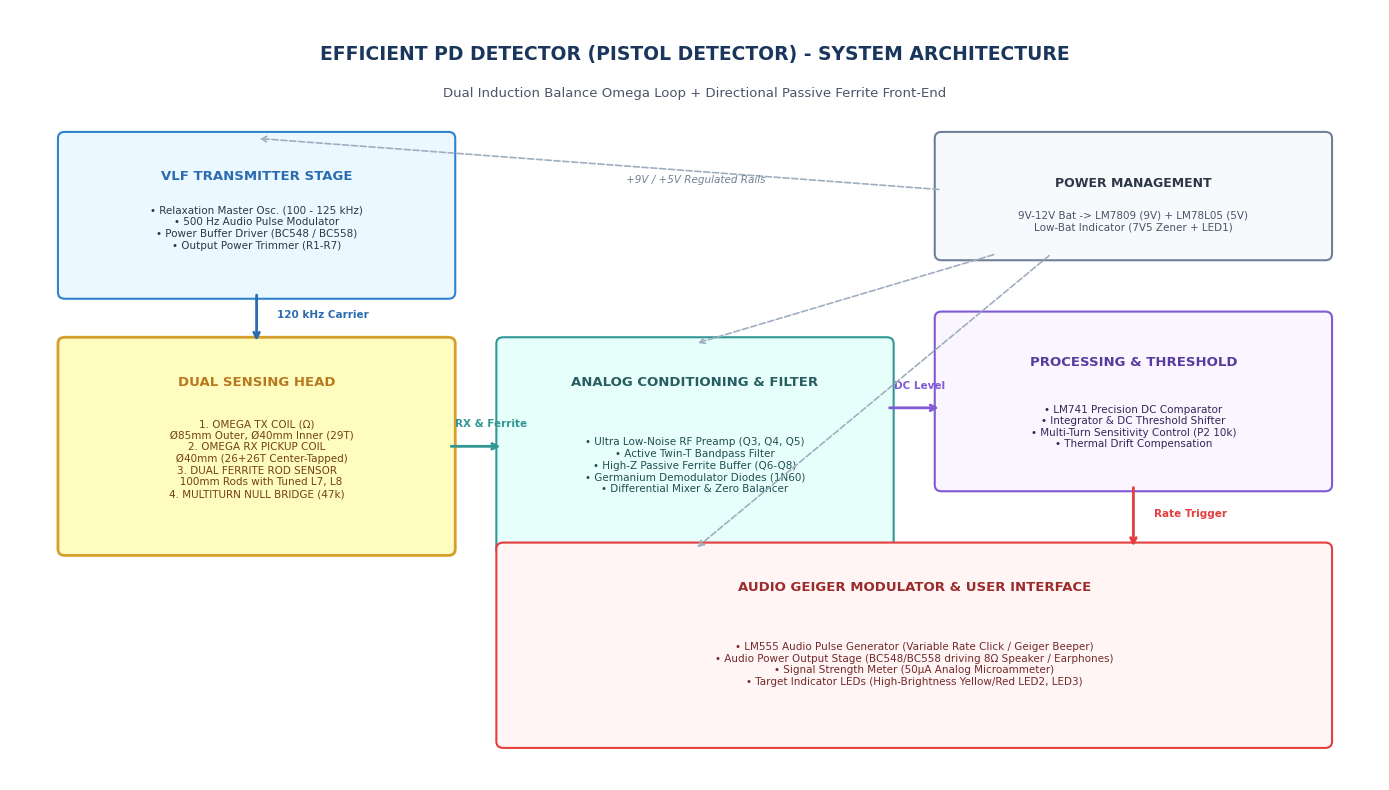
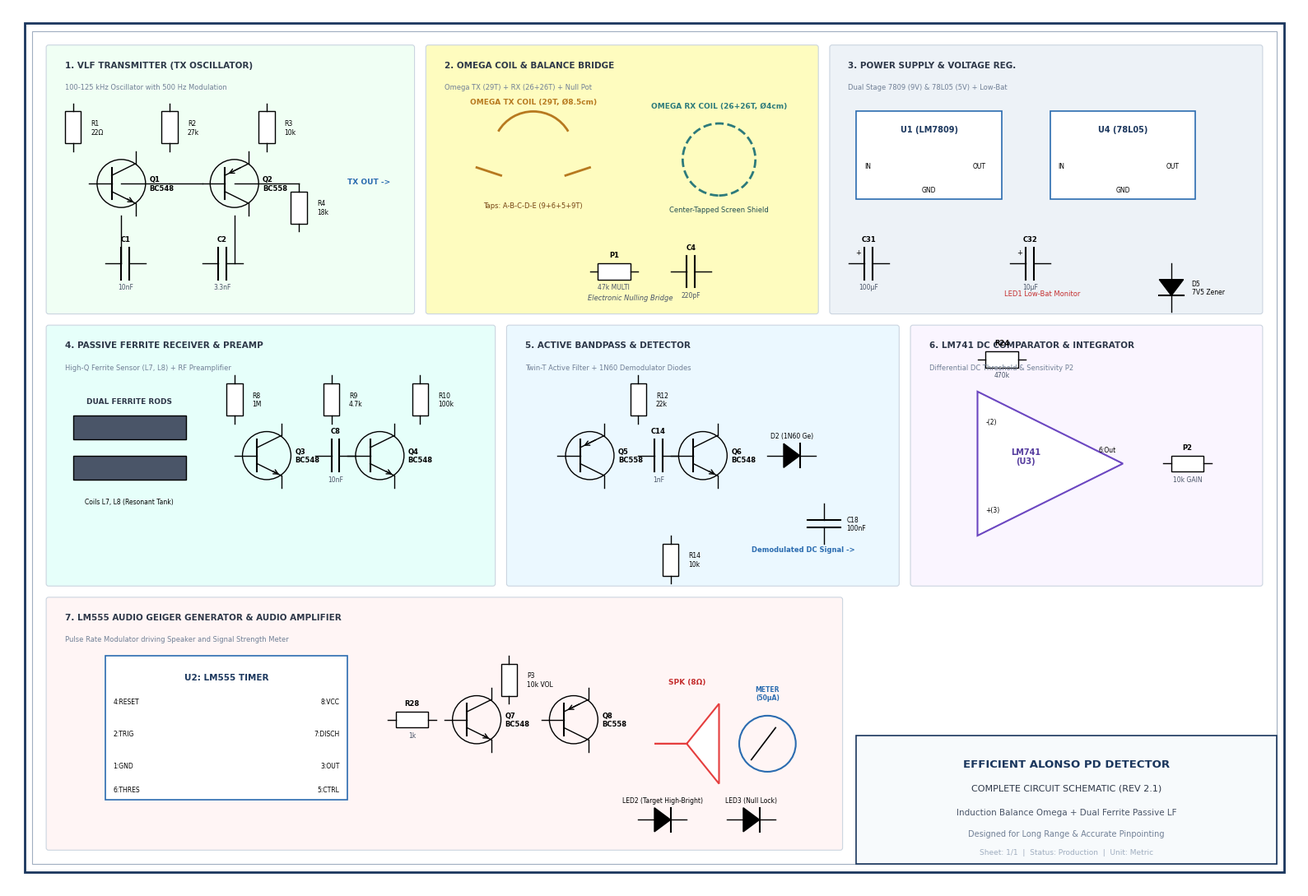
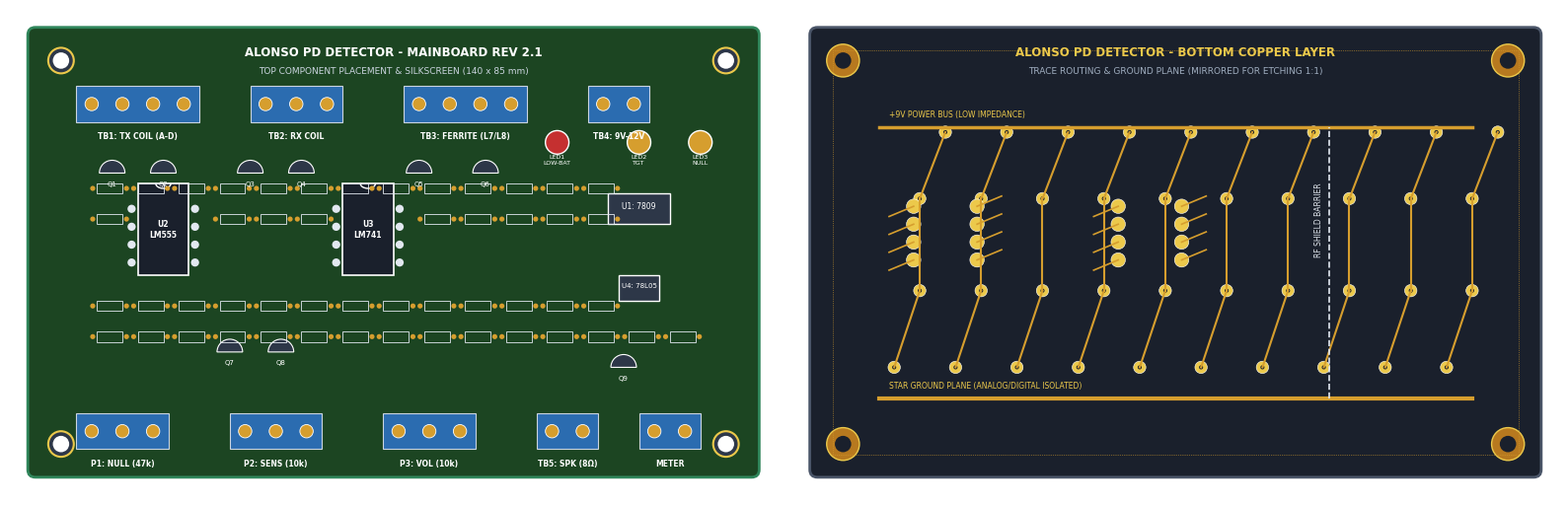
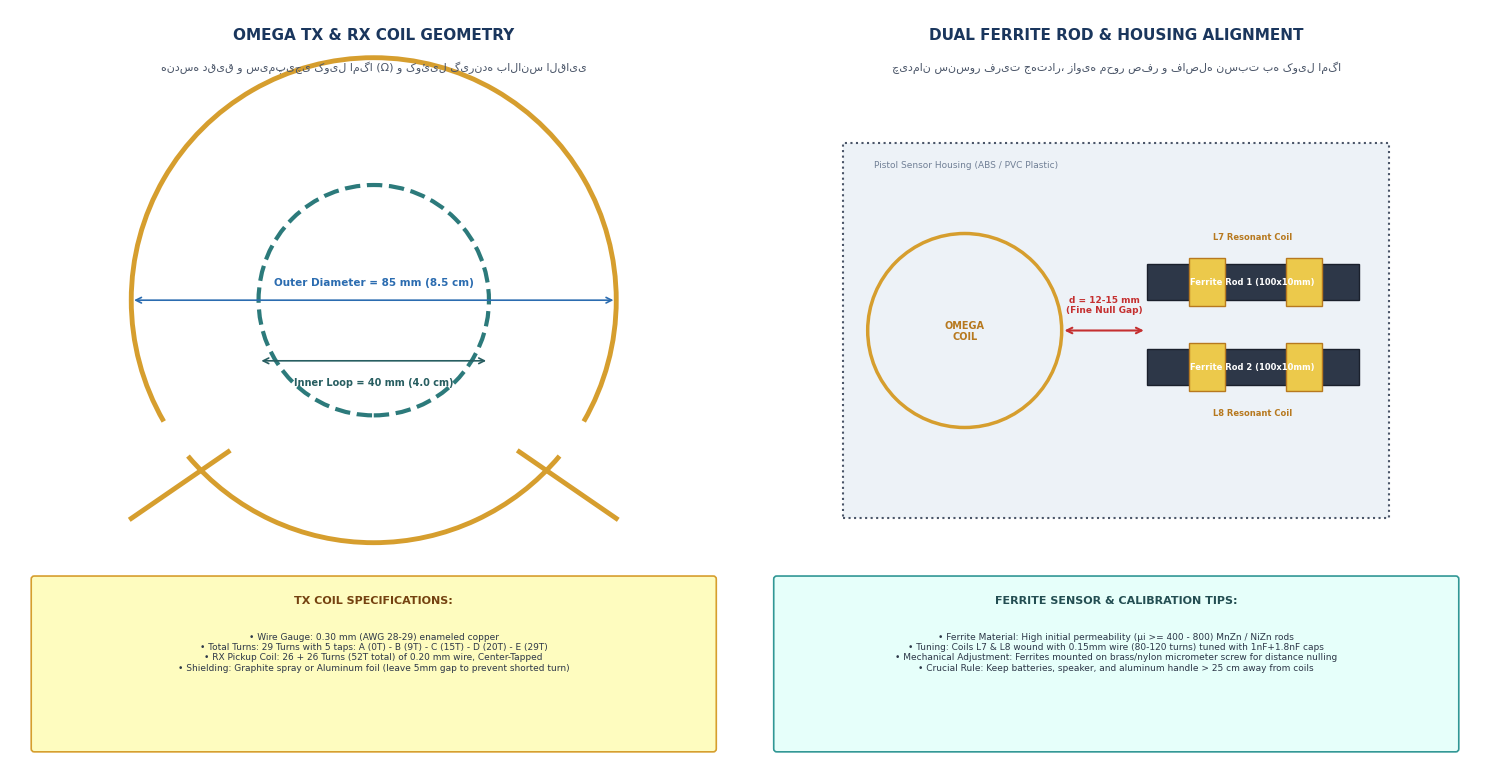

The script that saved these images, in order:
#!/usr/bin/env python3
# -*- coding: utf-8 -*-
"""
generate_diagrams.py - Refined version
Generates publication-quality engineering diagrams:
1. pd_block_diagram.png
2. pd_schematic.png
3. pd_pcb_layout.png
4. pd_coils_guide.png
"""

import matplotlib
matplotlib.use('Agg')
import matplotlib.pyplot as plt
import matplotlib.patches as patches
import numpy as np

plt.rcParams['font.sans-serif'] = 'DejaVu Sans'
plt.rcParams['axes.edgecolor'] = '#333333'
plt.rcParams['axes.linewidth'] = 0.8

def create_block_diagram():
    fig, ax = plt.subplots(figsize=(14, 8), dpi=300)
    ax.set_xlim(0, 100)
    ax.set_ylim(0, 60)
    ax.axis('off')
    fig.patch.set_facecolor('#ffffff')

    # Title box
    ax.text(50, 56.5, "EFFICIENT PD DETECTOR (PISTOL DETECTOR) - SYSTEM ARCHITECTURE", 
            ha='center', va='center', fontsize=13.5, fontweight='bold', color='#1a365d')
    ax.text(50, 53.5, "Dual Induction Balance Omega Loop + Directional Passive Ferrite Front-End", 
            ha='center', va='center', fontsize=9.5, color='#4a5568')

    # 1. Power Supply Block (Top Right)
    rect = patches.FancyBboxPatch((68, 41), 28, 9, boxstyle="round,pad=0.5", facecolor='#f7fafc', edgecolor='#718096', lw=1.5)
    ax.add_patch(rect)
    ax.text(82, 46.5, "POWER MANAGEMENT", ha='center', va='center', fontsize=9, fontweight='bold', color='#2d3748')
    ax.text(82, 43.5, "9V-12V Bat -> LM7809 (9V) + LM78L05 (5V)\nLow-Bat Indicator (7V5 Zener + LED1)", ha='center', va='center', fontsize=7.5, color='#4a5568')

    # 2. Transmitter Block (Top Left)
    rect = patches.FancyBboxPatch((4, 38), 28, 12, boxstyle="round,pad=0.5", facecolor='#ebf8ff', edgecolor='#3182ce', lw=1.5)
    ax.add_patch(rect)
    ax.text(18, 47, "VLF TRANSMITTER STAGE", ha='center', va='center', fontsize=9.5, fontweight='bold', color='#2b6cb0')
    ax.text(18, 43, "• Relaxation Master Osc. (100 - 125 kHz)\n• 500 Hz Audio Pulse Modulator\n• Power Buffer Driver (BC548 / BC558)\n• Output Power Trimmer (R1-R7)", ha='center', va='center', fontsize=7.5, color='#2d3748')

    # 3. Induction Balance Omega & Ferrite Coils (Middle Left)
    rect = patches.FancyBboxPatch((4, 18), 28, 16, boxstyle="round,pad=0.5", facecolor='#fefcbf', edgecolor='#d69e2e', lw=2)
    ax.add_patch(rect)
    ax.text(18, 31, "DUAL SENSING HEAD", ha='center', va='center', fontsize=9.5, fontweight='bold', color='#b7791f')
    ax.text(18, 25, "1. OMEGA TX COIL (Ω)\n   Ø85mm Outer, Ø40mm Inner (29T)\n2. OMEGA RX PICKUP COIL\n   Ø40mm (26+26T Center-Tapped)\n3. DUAL FERRITE ROD SENSOR\n   100mm Rods with Tuned L7, L8\n4. MULTITURN NULL BRIDGE (47k)", ha='center', va='center', fontsize=7.5, color='#744210')

    # 4. Analog Signal Conditioning & Filter (Center)
    rect = patches.FancyBboxPatch((36, 18), 28, 16, boxstyle="round,pad=0.5", facecolor='#e6fffa', edgecolor='#319795', lw=1.5)
    ax.add_patch(rect)
    ax.text(50, 31, "ANALOG CONDITIONING & FILTER", ha='center', va='center', fontsize=9.5, fontweight='bold', color='#285e61')
    ax.text(50, 24.5, "• Ultra Low-Noise RF Preamp (Q3, Q4, Q5)\n• Active Twin-T Bandpass Filter\n• High-Z Passive Ferrite Buffer (Q6-Q8)\n• Germanium Demodulator Diodes (1N60)\n• Differential Mixer & Zero Balancer", ha='center', va='center', fontsize=7.5, color='#234e52')

    # 5. Signal Processing & Comparator (Center-Right)
    rect = patches.FancyBboxPatch((68, 23), 28, 13, boxstyle="round,pad=0.5", facecolor='#faf5ff', edgecolor='#805ad5', lw=1.5)
    ax.add_patch(rect)
    ax.text(82, 32.5, "PROCESSING & THRESHOLD", ha='center', va='center', fontsize=9.5, fontweight='bold', color='#553c9e')
    ax.text(82, 27.5, "• LM741 Precision DC Comparator\n• Integrator & DC Threshold Shifter\n• Multi-Turn Sensitivity Control (P2 10k)\n• Thermal Drift Compensation", ha='center', va='center', fontsize=7.5, color='#322659')

    # 6. Audio Geiger Modulator & Outputs (Bottom)
    rect = patches.FancyBboxPatch((36, 3), 60, 15, boxstyle="round,pad=0.5", facecolor='#fff5f5', edgecolor='#e53e3e', lw=1.5)
    ax.add_patch(rect)
    ax.text(66, 15, "AUDIO GEIGER MODULATOR & USER INTERFACE", ha='center', va='center', fontsize=9.5, fontweight='bold', color='#9b2c2c')
    ax.text(66, 9, "• LM555 Audio Pulse Generator (Variable Rate Click / Geiger Beeper)\n• Audio Power Output Stage (BC548/BC558 driving 8Ω Speaker / Earphones)\n• Signal Strength Meter (50μA Analog Microammeter)\n• Target Indicator LEDs (High-Brightness Yellow/Red LED2, LED3)", ha='center', va='center', fontsize=7.5, color='#742a2a')

    # Arrows
    arrow_tx = dict(arrowstyle="->", lw=2, color='#2b6cb0')
    ax.annotate("", xy=(18, 34), xytext=(18, 38), arrowprops=arrow_tx)
    ax.text(19.5, 36, "120 kHz Carrier", fontsize=7.5, color='#2b6cb0', fontweight='bold')

    arrow_rx = dict(arrowstyle="->", lw=2, color='#319795')
    ax.annotate("", xy=(36, 26), xytext=(32, 26), arrowprops=arrow_rx)
    ax.text(32.5, 27.5, "RX & Ferrite", fontsize=7.5, color='#319795', fontweight='bold')

    arrow_proc = dict(arrowstyle="->", lw=2, color='#805ad5')
    ax.annotate("", xy=(68, 29), xytext=(64, 29), arrowprops=arrow_proc)
    ax.text(64.5, 30.5, "DC Level", fontsize=7.5, color='#805ad5', fontweight='bold')

    arrow_out = dict(arrowstyle="->", lw=2, color='#e53e3e')
    ax.annotate("", xy=(82, 18), xytext=(82, 23), arrowprops=arrow_out)
    ax.text(83.5, 20.5, "Rate Trigger", fontsize=7.5, color='#e53e3e', fontweight='bold')

    # Power supply dashed arrows
    pwr_arrow = dict(arrowstyle="->", lw=1.2, ls="--", color='#a0aec0')
    ax.annotate("", xy=(18, 50), xytext=(68, 46), arrowprops=pwr_arrow)
    ax.annotate("", xy=(50, 34), xytext=(72, 41), arrowprops=pwr_arrow)
    ax.annotate("", xy=(50, 18), xytext=(76, 41), arrowprops=pwr_arrow)
    ax.text(45, 46.5, "+9V / +5V Regulated Rails", fontsize=7.5, color='#718096', style='italic')

    plt.tight_layout()
    plt.savefig('pd_block_diagram.png', dpi=300)
    plt.close()

def create_schematic_diagram():
    fig, ax = plt.subplots(figsize=(16, 11), dpi=300)
    ax.set_xlim(0, 160)
    ax.set_ylim(0, 110)
    ax.axis('off')
    fig.patch.set_facecolor('#ffffff')

    # Outer border
    ax.add_patch(patches.Rectangle((2, 2), 156, 106, fill=False, edgecolor='#1a365d', lw=2))
    ax.add_patch(patches.Rectangle((3, 3), 154, 104, fill=False, edgecolor='#a0aec0', lw=0.8))

    # Title Box in bottom right
    ax.add_patch(patches.Rectangle((105, 3), 52, 16, facecolor='#f7fafc', edgecolor='#1a365d', lw=1.2))
    ax.text(131, 15.5, "EFFICIENT ALONSO PD DETECTOR", ha='center', va='center', fontsize=9.5, fontweight='bold', color='#1a365d')
    ax.text(131, 12.5, "COMPLETE CIRCUIT SCHEMATIC (REV 2.1)", ha='center', va='center', fontsize=8, color='#2d3748')
    ax.text(131, 9.5, "Induction Balance Omega + Dual Ferrite Passive LF", ha='center', va='center', fontsize=7.5, color='#4a5568')
    ax.text(131, 6.8, "Designed for Long Range & Accurate Pinpointing", ha='center', va='center', fontsize=7, color='#718096')
    ax.text(131, 4.5, "Sheet: 1/1  |  Status: Production  |  Unit: Metric", ha='center', va='center', fontsize=6.5, color='#a0aec0')

    # Section Boxes
    def draw_sec(x, y, w, h, title, subtitle, color):
        p = patches.FancyBboxPatch((x, y), w, h, boxstyle="round,pad=0.3", fill=True, facecolor=color, edgecolor='#cbd5e0', lw=0.8)
        ax.add_patch(p)
        ax.text(x + 2, y + h - 2.5, title, fontsize=7.5, fontweight='bold', color='#2d3748')
        ax.text(x + 2, y + h - 5.2, subtitle, fontsize=6, color='#718096')

    draw_sec(5, 72, 45, 33, "1. VLF TRANSMITTER (TX OSCILLATOR)", "100-125 kHz Oscillator with 500 Hz Modulation", "#f0fff4")
    draw_sec(52, 72, 48, 33, "2. OMEGA COIL & BALANCE BRIDGE", "Omega TX (29T) + RX (26+26T) + Null Pot", "#fefcbf")
    draw_sec(102, 72, 53, 33, "3. POWER SUPPLY & VOLTAGE REG.", "Dual Stage 7809 (9V) & 78L05 (5V) + Low-Bat", "#edf2f7")

    draw_sec(5, 38, 55, 32, "4. PASSIVE FERRITE RECEIVER & PREAMP", "High-Q Ferrite Sensor (L7, L8) + RF Preamplifier", "#e6fffa")
    draw_sec(62, 38, 48, 32, "5. ACTIVE BANDPASS & DETECTOR", "Twin-T Active Filter + 1N60 Demodulator Diodes", "#ebf8ff")
    draw_sec(112, 38, 43, 32, "6. LM741 DC COMPARATOR & INTEGRATOR", "Differential DC Threshold & Sensitivity P2", "#faf5ff")

    draw_sec(5, 5, 98, 31, "7. LM555 AUDIO GEIGER GENERATOR & AUDIO AMPLIFIER", "Pulse Rate Modulator driving Speaker and Signal Strength Meter", "#fff5f5")

    # Helper components
    def draw_res(x, y, label, val, horiz=True):
        if horiz:
            ax.plot([x, x+1], [y, y], 'k-', lw=1)
            ax.add_patch(patches.Rectangle((x+1, y-1), 4, 2, facecolor='#ffffff', edgecolor='black', lw=1))
            ax.plot([x+5, x+6], [y, y], 'k-', lw=1)
            ax.text(x+3, y+1.8, label, fontsize=6, ha='center', fontweight='bold')
            ax.text(x+3, y-2.2, val, fontsize=5.5, ha='center', color='#4a5568')
        else:
            ax.plot([x, x], [y, y-1], 'k-', lw=1)
            ax.add_patch(patches.Rectangle((x-1, y-5), 2, 4, facecolor='#ffffff', edgecolor='black', lw=1))
            ax.plot([x, x], [y-5, y-6], 'k-', lw=1)
            ax.text(x+2.2, y-3, f"{label}\n{val}", fontsize=5.5, va='center')

    def draw_cap(x, y, label, val, horiz=True, pol=False):
        if horiz:
            ax.plot([x, x+2], [y, y], 'k-', lw=1)
            ax.plot([x+2, x+2], [y-2, y+2], 'k-', lw=1.5)
            ax.plot([x+3, x+3], [y-2, y+2], 'k-', lw=1.5)
            ax.plot([x+3, x+5], [y, y], 'k-', lw=1)
            if pol:
                ax.text(x+1.2, y+1.2, "+", fontsize=6, ha='center')
            ax.text(x+2.5, y+2.8, label, fontsize=6, ha='center', fontweight='bold')
            ax.text(x+2.5, y-3.2, val, fontsize=5.5, ha='center', color='#4a5568')
        else:
            ax.plot([x, x], [y, y-2], 'k-', lw=1)
            ax.plot([x-2, x+2], [y-2, y-2], 'k-', lw=1.5)
            ax.plot([x-2, x+2], [y-3, y-3], 'k-', lw=1.5)
            ax.plot([x, x], [y-3, y-5], 'k-', lw=1)
            if pol:
                ax.text(x-2.2, y-1.2, "+", fontsize=6, va='center')
            ax.text(x+2.8, y-2.5, f"{label}\n{val}", fontsize=5.5, va='center')

    def draw_npn(x, y, label, part="BC548"):
        ax.add_patch(patches.Circle((x, y), 3, fill=False, edgecolor='black', lw=1))
        ax.plot([x-4, x-1.2], [y, y], 'k-', lw=1)
        ax.plot([x-1.2, x-1.2], [y-2, y+2], 'k-', lw=1.5)
        ax.plot([x-1.2, x+1.8], [y+1, y+2.5], 'k-', lw=1)
        ax.plot([x+1.8, x+1.8], [y+2.5, y+4], 'k-', lw=1)
        ax.plot([x-1.2, x+1.8], [y-1, y-2.5], 'k-', lw=1)
        ax.plot([x+1.8, x+1.8], [y-2.5, y-4], 'k-', lw=1)
        ax.annotate("", xy=(x+1.8, y-2.5), xytext=(x+0.5, y-1.8), arrowprops=dict(arrowstyle="->", lw=1, color='black'))
        ax.text(x+3.5, y, f"{label}\n{part}", fontsize=6, va='center', fontweight='bold')

    def draw_pnp(x, y, label, part="BC558"):
        ax.add_patch(patches.Circle((x, y), 3, fill=False, edgecolor='black', lw=1))
        ax.plot([x-4, x-1.2], [y, y], 'k-', lw=1)
        ax.plot([x-1.2, x-1.2], [y-2, y+2], 'k-', lw=1.5)
        ax.plot([x-1.2, x+1.8], [y-1, y-2.5], 'k-', lw=1)
        ax.plot([x+1.8, x+1.8], [y-2.5, y-4], 'k-', lw=1)
        ax.plot([x-1.2, x+1.8], [y+1, y+2.5], 'k-', lw=1)
        ax.plot([x+1.8, x+1.8], [y+2.5, y+4], 'k-', lw=1)
        ax.annotate("", xy=(x-1.0, y+1.1), xytext=(x+1.0, y+2.1), arrowprops=dict(arrowstyle="->", lw=1, color='black'))
        ax.text(x+3.5, y, f"{label}\n{part}", fontsize=6, va='center', fontweight='bold')

    def draw_diode(x, y, label, part="1N4148", horiz=True):
        if horiz:
            ax.plot([x, x+2], [y, y], 'k-', lw=1)
            ax.add_patch(patches.Polygon([[x+2, y-1.5], [x+2, y+1.5], [x+4, y]], closed=True, facecolor='black', edgecolor='black'))
            ax.plot([x+4, x+4], [y-1.5, y+1.5], 'k-', lw=1.5)
            ax.plot([x+4, x+6], [y, y], 'k-', lw=1)
            ax.text(x+3, y+2.2, f"{label} ({part})", fontsize=5.5, ha='center')
        else:
            ax.plot([x, x], [y, y-2], 'k-', lw=1)
            ax.add_patch(patches.Polygon([[x-1.5, y-2], [x+1.5, y-2], [x, y-4]], closed=True, facecolor='black', edgecolor='black'))
            ax.plot([x-1.5, x+1.5], [y-4, y-4], 'k-', lw=1.5)
            ax.plot([x, x], [y-4, y-6], 'k-', lw=1)
            ax.text(x+2.5, y-3, f"{label}\n{part}", fontsize=5.5, va='center')

    # 1. TX
    draw_npn(14, 88, "Q1", "BC548")
    draw_pnp(28, 88, "Q2", "BC558")
    draw_res(8, 98, "R1", "22Ω", horiz=False)
    draw_res(20, 98, "R2", "27k", horiz=False)
    draw_res(32, 98, "R3", "10k", horiz=False)
    draw_cap(12, 78, "C1", "10nF", horiz=True)
    draw_cap(24, 78, "C2", "3.3nF", horiz=True)
    draw_res(36, 88, "R4", "18k", horiz=False)
    ax.plot([14, 14], [84, 78], 'k-', lw=1)
    ax.plot([28, 28], [84, 78], 'k-', lw=1)
    ax.plot([14, 20], [88, 88], 'k-', lw=1)
    ax.plot([20, 24], [88, 88], 'k-', lw=1)
    ax.plot([28, 36], [88, 88], 'k-', lw=1)
    ax.text(42, 88, "TX OUT ->", fontsize=6.5, fontweight='bold', color='#2b6cb0')

    # 2. Omega Coils
    omega_sym = patches.Arc((65, 92), 10, 10, angle=0, theta1=30, theta2=150, lw=2, color='#b7791f')
    ax.add_patch(omega_sym)
    ax.plot([58, 61], [90, 89], lw=2, color='#b7791f')
    ax.plot([69, 72], [89, 90], lw=2, color='#b7791f')
    ax.text(65, 98, "OMEGA TX COIL (29T, Ø8.5cm)", fontsize=6.5, ha='center', fontweight='bold', color='#b7791f')
    ax.text(65, 85, "Taps: A-B-C-D-E (9+6+5+9T)", fontsize=6, ha='center', color='#744210')

    rx_coil = patches.Circle((88, 91), 4.5, fill=False, edgecolor='#2c7a7b', lw=2, ls='--')
    ax.add_patch(rx_coil)
    ax.text(88, 97.5, "OMEGA RX COIL (26+26T, Ø4cm)", fontsize=6.5, ha='center', fontweight='bold', color='#2c7a7b')
    ax.text(88, 84.5, "Center-Tapped Screen Shield", fontsize=6, ha='center', color='#234e52')

    draw_res(72, 77, "P1", "47k MULTI", horiz=True)
    draw_cap(82, 77, "C4", "220pF", horiz=True)
    ax.text(77, 73.5, "Electronic Nulling Bridge", fontsize=6, ha='center', style='italic', color='#4a5568')

    # 3. Power Supply
    # LM7809
    ax.add_patch(patches.Rectangle((105, 86), 18, 11, facecolor='#ffffff', edgecolor='#2b6cb0', lw=1.2))
    ax.text(114, 94.5, "U1 (LM7809)", fontsize=7, fontweight='bold', ha='center', color='#1a365d')
    ax.text(106, 90, "IN", fontsize=5.5)
    ax.text(121, 90, "OUT", fontsize=5.5, ha='right')
    ax.text(114, 87, "GND", fontsize=5.5, ha='center')

    # LM78L05
    ax.add_patch(patches.Rectangle((129, 86), 18, 11, facecolor='#ffffff', edgecolor='#2b6cb0', lw=1.2))
    ax.text(138, 94.5, "U4 (78L05)", fontsize=7, fontweight='bold', ha='center', color='#1a365d')
    ax.text(130, 90, "IN", fontsize=5.5)
    ax.text(145, 90, "OUT", fontsize=5.5, ha='right')
    ax.text(138, 87, "GND", fontsize=5.5, ha='center')

    draw_cap(104, 78, "C31", "100μF", horiz=True, pol=True)
    draw_cap(124, 78, "C32", "10μF", horiz=True, pol=True)
    draw_diode(144, 78, "D5", "7V5 Zener", horiz=False)
    ax.text(128, 74, "LED1 Low-Bat Monitor", fontsize=6, ha='center', color='#c53030')

    # 4. Ferrite & Preamp
    ax.add_patch(patches.Rectangle((8, 56), 14, 3, facecolor='#4a5568', edgecolor='black', lw=1))
    ax.add_patch(patches.Rectangle((8, 51), 14, 3, facecolor='#4a5568', edgecolor='black', lw=1))
    ax.text(15, 60.5, "DUAL FERRITE RODS", fontsize=6.5, ha='center', fontweight='bold', color='#2d3748')
    ax.text(15, 48, "Coils L7, L8 (Resonant Tank)", fontsize=5.5, ha='center')

    draw_npn(32, 54, "Q3", "BC548")
    draw_npn(46, 54, "Q4", "BC548")
    draw_res(28, 64, "R8", "1M", horiz=False)
    draw_res(40, 64, "R9", "4.7k", horiz=False)
    draw_cap(38, 54, "C8", "10nF", horiz=True)
    draw_res(51, 64, "R10", "100k", horiz=False)

    # 5. Filter & Detector
    draw_pnp(72, 54, "Q5", "BC558")
    draw_npn(86, 54, "Q6", "BC548")
    draw_res(78, 64, "R12", "22k", horiz=False)
    draw_res(82, 44, "R14", "10k", horiz=False)
    draw_cap(78, 54, "C14", "1nF", horiz=True)
    draw_diode(94, 54, "D2", "1N60 Ge", horiz=True)
    draw_cap(101, 48, "C18", "100nF", horiz=False)
    ax.text(92, 42, "Demodulated DC Signal ->", fontsize=6, color='#2b6cb0', fontweight='bold')

    # 6. Op-Amp LM741
    op_tri = patches.Polygon([[120, 44], [120, 62], [138, 53]], closed=True, facecolor='#ffffff', edgecolor='#6b46c1', lw=1.5)
    ax.add_patch(op_tri)
    ax.text(126, 53, "LM741\n(U3)", fontsize=7, fontweight='bold', ha='center', color='#553c9e')
    ax.text(121, 58, "-(2)", fontsize=5.5)
    ax.text(121, 47, "+(3)", fontsize=5.5)
    ax.text(135, 54.5, "6:Out", fontsize=5.5)
    draw_res(143, 53, "P2", "10k GAIN", horiz=True)
    draw_res(120, 66, "R24", "470k", horiz=True)

    # 7. LM555 Audio Stage
    ax.add_patch(patches.Rectangle((12, 11), 30, 18, facecolor='#ffffff', edgecolor='#2b6cb0', lw=1.2))
    ax.text(27, 26, "U2: LM555 TIMER", fontsize=7.5, fontweight='bold', ha='center', color='#1a365d')
    ax.text(13, 23, "4:RESET", fontsize=5.5)
    ax.text(13, 19, "2:TRIG", fontsize=5.5)
    ax.text(13, 15, "1:GND", fontsize=5.5)
    ax.text(13, 12, "6:THRES", fontsize=5.5)
    ax.text(41, 23, "8:VCC", fontsize=5.5, ha='right')
    ax.text(41, 19, "7:DISCH", fontsize=5.5, ha='right')
    ax.text(41, 15, "3:OUT", fontsize=5.5, ha='right')
    ax.text(41, 12, "5:CTRL", fontsize=5.5, ha='right')

    draw_res(47, 21, "R28", "1k", horiz=True)
    draw_npn(58, 21, "Q7", "BC548")
    draw_pnp(70, 21, "Q8", "BC558")
    draw_res(62, 29, "P3", "10k VOL", horiz=False)

    # Speaker
    spk_poly = patches.Polygon([[80, 18], [84, 18], [88, 23], [88, 13], [84, 18], [80, 18]], closed=True, facecolor='#ffffff', edgecolor='#e53e3e', lw=1.5)
    ax.add_patch(spk_poly)
    ax.text(84, 25.5, "SPK (8Ω)", fontsize=6.5, fontweight='bold', ha='center', color='#c53030')

    # Meter
    ax.add_patch(patches.Circle((94, 18), 3.5, fill=False, edgecolor='#2b6cb0', lw=1.5))
    ax.plot([92, 95], [16, 20], 'k-', lw=1.2)
    ax.text(94, 23.5, "METER\n(50μA)", fontsize=5.5, fontweight='bold', ha='center', color='#2b6cb0')

    # Target LEDs
    draw_diode(78, 8.5, "LED2", "Target High-Bright", horiz=True)
    draw_diode(89, 8.5, "LED3", "Null Lock", horiz=True)

    plt.tight_layout()
    plt.savefig('pd_schematic.png', dpi=300)
    plt.close()

def create_pcb_layout():
    fig, (ax1, ax2) = plt.subplots(1, 2, figsize=(16, 9), dpi=300)
    fig.patch.set_facecolor('#ffffff')

    pcb_w, pcb_h = 140, 85

    # ----------------- AX1: TOP SILKSCREEN -----------------
    ax1.set_xlim(-5, pcb_w + 5)
    ax1.set_ylim(-5, pcb_h + 5)
    ax1.set_aspect('equal')
    ax1.axis('off')

    # Green solder mask
    ax1.add_patch(patches.FancyBboxPatch((0, 0), pcb_w, pcb_h, boxstyle="round,pad=1.5", 
                                        facecolor='#1c4522', edgecolor='#2f855a', lw=2))

    # Mounting holes
    for hx, hy in [(5, 5), (pcb_w-5, 5), (5, pcb_h-5), (pcb_w-5, pcb_h-5)]:
        ax1.add_patch(patches.Circle((hx, hy), 2.5, facecolor='#2d3748', edgecolor='#ecc94b', lw=1.5))
        ax1.add_patch(patches.Circle((hx, hy), 1.6, facecolor='#ffffff', edgecolor='none'))

    # Board Title Silkscreen (Placed in clear zone)
    ax1.text(pcb_w/2, pcb_h - 4, "ALONSO PD DETECTOR - MAINBOARD REV 2.1", 
             fontsize=8.5, fontweight='bold', ha='center', color='#ffffff')
    ax1.text(pcb_w/2, pcb_h - 7.5, "TOP COMPONENT PLACEMENT & SILKSCREEN (140 x 85 mm)", 
             fontsize=6.5, ha='center', color='#cbd5e0')

    # Terminal blocks along top edge (lowered slightly to give title clearance)
    def draw_term(ax, x, y, pins, label):
        w, h = pins*6, 7
        ax.add_patch(patches.Rectangle((x, y), w, h, facecolor='#2b6cb0', edgecolor='#cbd5e0', lw=0.8))
        for i in range(pins):
            ax.add_patch(patches.Circle((x + 3 + i*6, y + 3.5), 1.3, facecolor='#d69e2e', edgecolor='#ffffff', lw=0.6))
        ax.text(x + w/2, y - 2.8, label, fontsize=5.5, ha='center', va='center', color='#ffffff', fontweight='bold')

    draw_term(ax1, 8, pcb_h - 17, 4, "TB1: TX COIL (A-D)")
    draw_term(ax1, 42, pcb_h - 17, 3, "TB2: RX COIL")
    draw_term(ax1, 72, pcb_h - 17, 4, "TB3: FERRITE (L7/L8)")
    draw_term(ax1, 108, pcb_h - 17, 2, "TB4: 9V-12V")

    # Bottom edge terminal blocks
    draw_term(ax1, 8, 4, 3, "P1: NULL (47k)")
    draw_term(ax1, 38, 4, 3, "P2: SENS (10k)")
    draw_term(ax1, 68, 4, 3, "P3: VOL (10k)")
    draw_term(ax1, 98, 4, 2, "TB5: SPK (8Ω)")
    draw_term(ax1, 118, 4, 2, "METER")

    # IC DIP Sockets
    def draw_dip(ax, x, y, pins, label, part):
        w = 10
        h = (pins//2) * 3.5 + 4
        ax.add_patch(patches.Rectangle((x, y), w, h, facecolor='#1a202c', edgecolor='#ffffff', lw=1.2))
        ax.add_patch(patches.Arc((x + w/2, y + h), 3, 2, angle=0, theta1=180, theta2=360, color='#ffffff', lw=1))
        ax.text(x + w/2, y + h/2, f"{label}\n{part}", fontsize=5.5, ha='center', va='center', color='#ffffff', fontweight='bold')
        for i in range(pins//2):
            ax.add_patch(patches.Circle((x - 1.2, y + 2.5 + i*3.5), 0.8, facecolor='#e2e8f0', edgecolor='none'))
            ax.add_patch(patches.Circle((x + w + 1.2, y + 2.5 + i*3.5), 0.8, facecolor='#e2e8f0', edgecolor='none'))

    draw_dip(ax1, 20, 38, 8, "U2", "LM555")
    draw_dip(ax1, 60, 38, 8, "U3", "LM741")

    # Regulators
    ax1.add_patch(patches.Rectangle((112, 48), 12, 6, facecolor='#2d3748', edgecolor='#ffffff', lw=1))
    ax1.text(118, 51, "U1: 7809", fontsize=5.5, color='#ffffff', ha='center')
    ax1.add_patch(patches.Rectangle((114, 33), 8, 5, facecolor='#2d3748', edgecolor='#ffffff', lw=1))
    ax1.text(118, 35.5, "U4: 78L05", fontsize=5, color='#ffffff', ha='center')

    # Transistors
    trans_locs = [
        (15, 58, "Q1"), (25, 58, "Q2"), (42, 58, "Q3"), (52, 58, "Q4"),
        (75, 58, "Q5"), (88, 58, "Q6"), (38, 23, "Q7"), (48, 23, "Q8"),
        (115, 20, "Q9")
    ]
    for tx, ty, tname in trans_locs:
        ax1.add_patch(patches.Wedge((tx, ty), 2.5, 0, 180, facecolor='#2d3748', edgecolor='#ffffff', lw=0.8))
        ax1.text(tx, ty - 2.5, tname, fontsize=5, ha='center', color='#ffffff')

    # Resistors grid
    for rx in range(12, 130, 8):
        for ry in [25, 31, 48, 54]:
            if not ((15 < rx < 35 and 34 < ry < 54) or (55 < rx < 75 and 34 < ry < 54) or (110 < rx < 130 and 28 < ry < 58)):
                ax1.add_patch(patches.Rectangle((rx, ry), 5, 2, facecolor='none', edgecolor='#e2e8f0', lw=0.6))
                ax1.add_patch(patches.Circle((rx-0.8, ry+1), 0.5, facecolor='#d69e2e'))
                ax1.add_patch(patches.Circle((rx+5.8, ry+1), 0.5, facecolor='#d69e2e'))

    # LEDs
    for lx, ly, ltitle in [(102, 64, "LED1\nLOW-BAT"), (118, 64, "LED2\nTGT"), (130, 64, "LED3\nNULL")]:
        ax1.add_patch(patches.Circle((lx, ly), 2.3, facecolor='#c53030' if 'LOW' in ltitle else '#d69e2e', edgecolor='#ffffff', lw=1))
        ax1.text(lx, ly - 4.2, ltitle, fontsize=4.5, ha='center', color='#ffffff')

    # ----------------- AX2: BOTTOM COPPER LAYER -----------------
    ax2.set_xlim(-5, pcb_w + 5)
    ax2.set_ylim(-5, pcb_h + 5)
    ax2.set_aspect('equal')
    ax2.axis('off')

    ax2.add_patch(patches.FancyBboxPatch((0, 0), pcb_w, pcb_h, boxstyle="round,pad=1.5", 
                                        facecolor='#1a202c', edgecolor='#4a5568', lw=2))

    for hx, hy in [(5, 5), (pcb_w-5, 5), (5, pcb_h-5), (pcb_w-5, pcb_h-5)]:
        ax2.add_patch(patches.Circle((hx, hy), 3.2, facecolor='#b7791f', edgecolor='#ecc94b', lw=1))
        ax2.add_patch(patches.Circle((hx, hy), 1.6, facecolor='#1a202c', edgecolor='none'))

    ax2.text(pcb_w/2, pcb_h - 4, "ALONSO PD DETECTOR - BOTTOM COPPER LAYER", 
             fontsize=8.5, fontweight='bold', ha='center', color='#ecc94b')
    ax2.text(pcb_w/2, pcb_h - 7.5, "TRACE ROUTING & GROUND PLANE (MIRRORED FOR ETCHING 1:1)", 
             fontsize=6.5, ha='center', color='#a0aec0')

    # Ground boundary
    ax2.add_patch(patches.Rectangle((3, 3), pcb_w - 6, pcb_h - 6, fill=False, edgecolor='#d69e2e', lw=0.5, ls=':'))

    trace_color = '#d69e2e'
    ax2.plot([12, pcb_w - 12], [pcb_h - 18, pcb_h - 18], color=trace_color, lw=2.5)
    ax2.text(14, pcb_h - 16, "+9V POWER BUS (LOW IMPEDANCE)", fontsize=5.5, color='#ecc94b')
    ax2.plot([12, pcb_w - 12], [14, 14], color=trace_color, lw=3)
    ax2.text(14, 16, "STAR GROUND PLANE (ANALOG/DIGITAL ISOLATED)", fontsize=5.5, color='#ecc94b')

    for bx in range(15, 125, 12):
        ax2.plot([bx, bx + 5], [20, 35], color=trace_color, lw=1.5)
        ax2.plot([bx + 5, bx + 5], [35, 53], color=trace_color, lw=1.5)
        ax2.plot([bx + 5, bx + 10], [53, 66], color=trace_color, lw=1.5)
        for py in [20, 35, 53, 66]:
            ax2.add_patch(patches.Circle((bx + (5 if py in [35,53] else (10 if py==66 else 0)), py), 1.2, 
                                         facecolor='#ecc94b', edgecolor='#ffffff', lw=0.4))
            ax2.add_patch(patches.Circle((bx + (5 if py in [35,53] else (10 if py==66 else 0)), py), 0.4, 
                                         facecolor='#1a202c', edgecolor='none'))

    for icx in [20, 60]:
        for i in range(4):
            ax2.add_patch(patches.Circle((icx - 1.2, 41 + i*3.5), 1.4, facecolor='#ecc94b', edgecolor='#ffffff', lw=0.4))
            ax2.add_patch(patches.Circle((icx + 11.2, 41 + i*3.5), 1.4, facecolor='#ecc94b', edgecolor='#ffffff', lw=0.4))
            ax2.plot([icx - 1.2, icx - 6], [41 + i*3.5, 39 + i*3.5], color=trace_color, lw=1.2)
            ax2.plot([icx + 11.2, icx + 16], [41 + i*3.5, 43 + i*3.5], color=trace_color, lw=1.2)

    ax2.plot([100, 100], [14, pcb_h - 18], color='#e2e8f0', lw=1.2, ls='--')
    ax2.text(98, 42, "RF SHIELD BARRIER", fontsize=5.5, rotation=90, color='#e2e8f0', ha='center')

    plt.tight_layout()
    plt.savefig('pd_pcb_layout.png', dpi=300)
    plt.close()

def create_coils_guide():
    fig, (ax1, ax2) = plt.subplots(1, 2, figsize=(15, 8.5), dpi=300)
    fig.patch.set_facecolor('#ffffff')

    # ----------------- AX1: OMEGA COIL GEOMETRY -----------------
    ax1.set_xlim(-60, 60)
    ax1.set_ylim(-65, 60)
    ax1.set_aspect('equal')
    ax1.axis('off')

    ax1.text(0, 55, "OMEGA TX & RX COIL GEOMETRY", fontsize=11, fontweight='bold', ha='center', color='#1a365d')
    ax1.text(0, 50, "هندسه دقیق و سیم‌پیچی کویل امگا (Ω) و کوئیل گیرنده بالانس القایی", fontsize=8, ha='center', color='#4a5568')

    # Outer loop of Omega: Ø85mm (R = 42.5mm)
    outer_circle = patches.Arc((0, 12), 80, 80, angle=0, theta1=220, theta2=320, color='#d69e2e', lw=3.5)
    ax1.add_patch(outer_circle)
    upper_arc = patches.Arc((0, 12), 80, 80, angle=0, theta1=330, theta2=210, color='#d69e2e', lw=3.5)
    ax1.add_patch(upper_arc)

    # Inner loop (Ø40mm, R = 20mm)
    inner_rx = patches.Circle((0, 12), 19, fill=False, edgecolor='#2c7a7b', lw=3, ls='--')
    ax1.add_patch(inner_rx)

    # Lead-out feet of Omega
    ax1.plot([-24, -40], [-13, -24], color='#d69e2e', lw=3.5)
    ax1.plot([24, 40], [-13, -24], color='#d69e2e', lw=3.5)

    # Labels and dimensions
    ax1.annotate("", xy=(-40, 12), xytext=(40, 12), arrowprops=dict(arrowstyle="<->", lw=1.2, color='#2b6cb0'))
    ax1.text(0, 14.5, "Outer Diameter = 85 mm (8.5 cm)", fontsize=7.5, ha='center', color='#2b6cb0', fontweight='bold')

    ax1.annotate("", xy=(-19, 2), xytext=(19, 2), arrowprops=dict(arrowstyle="<->", lw=1.2, color='#285e61'))
    ax1.text(0, -2, "Inner Loop = 40 mm (4.0 cm)", fontsize=7, ha='center', color='#285e61', fontweight='bold')

    # Technical Callout Box for Omega (Cleanly positioned at bottom with ample margin)
    info_box = patches.FancyBboxPatch((-56, -62), 112, 28, boxstyle="round,pad=0.5", facecolor='#fefcbf', edgecolor='#d69e2e', lw=1.2)
    ax1.add_patch(info_box)
    ax1.text(0, -38, "TX COIL SPECIFICATIONS:", fontsize=8, fontweight='bold', ha='center', color='#744210')
    ax1.text(0, -49, "• Wire Gauge: 0.30 mm (AWG 28-29) enameled copper\n• Total Turns: 29 Turns with 5 taps: A (0T) - B (9T) - C (15T) - D (20T) - E (29T)\n• RX Pickup Coil: 26 + 26 Turns (52T total) of 0.20 mm wire, Center-Tapped\n• Shielding: Graphite spray or Aluminum foil (leave 5mm gap to prevent shorted turn)", 
             fontsize=6.5, ha='center', color='#2d3748')

    # ----------------- AX2: FERRITE SENSOR ORIENTATION -----------------
    ax2.set_xlim(-60, 60)
    ax2.set_ylim(-65, 60)
    ax2.set_aspect('equal')
    ax2.axis('off')

    ax2.text(0, 55, "DUAL FERRITE ROD & HOUSING ALIGNMENT", fontsize=11, fontweight='bold', ha='center', color='#1a365d')
    ax2.text(0, 50, "چیدمان سنسور فریت جهت‌دار، زاویه محور صفر و فاصله نسبت به کویل امگا", fontsize=8, ha='center', color='#4a5568')

    # Pistol Housing Outline
    head_poly = patches.Polygon([[-45, -24], [45, -24], [45, 38], [-45, 38]], closed=True, facecolor='#edf2f7', edgecolor='#4a5568', lw=1.5, ls=':')
    ax2.add_patch(head_poly)
    ax2.text(-40, 34, "Pistol Sensor Housing (ABS / PVC Plastic)", fontsize=6.5, color='#718096')

    # Omega coil representation at front
    ax2.add_patch(patches.Circle((-25, 7), 16, fill=False, edgecolor='#d69e2e', lw=2.5))
    ax2.text(-25, 7, "OMEGA\nCOIL", fontsize=7, fontweight='bold', ha='center', va='center', color='#b7791f')

    # Dual Ferrite Rods placed horizontally behind Omega
    f1 = patches.Rectangle((5, 12), 35, 6, facecolor='#2d3748', edgecolor='#1a202c', lw=1)
    f2 = patches.Rectangle((5, -2), 35, 6, facecolor='#2d3748', edgecolor='#1a202c', lw=1)
    ax2.add_patch(f1)
    ax2.add_patch(f2)
    ax2.text(22.5, 15, "Ferrite Rod 1 (100x10mm)", fontsize=6, ha='center', va='center', color='#ffffff', fontweight='bold')
    ax2.text(22.5, 1, "Ferrite Rod 2 (100x10mm)", fontsize=6, ha='center', va='center', color='#ffffff', fontweight='bold')

    # Coils on Ferrites
    for fx in [12, 28]:
        ax2.add_patch(patches.Rectangle((fx, 11), 6, 8, facecolor='#ecc94b', edgecolor='#b7791f', lw=1))
        ax2.add_patch(patches.Rectangle((fx, -3), 6, 8, facecolor='#ecc94b', edgecolor='#b7791f', lw=1))
    ax2.text(22.5, 22, "L7 Resonant Coil", fontsize=6, ha='center', color='#b7791f', fontweight='bold')
    ax2.text(22.5, -7, "L8 Resonant Coil", fontsize=6, ha='center', color='#b7791f', fontweight='bold')

    # Distance line between Omega and Ferrites
    ax2.annotate("", xy=(-9, 7), xytext=(5, 7), arrowprops=dict(arrowstyle="<->", lw=1.5, color='#c53030'))
    ax2.text(-2, 10, "d = 12-15 mm\n(Fine Null Gap)", fontsize=6.5, ha='center', color='#c53030', fontweight='bold')

    # Technical Callout Box for Ferrites (Cleanly positioned at bottom)
    f_info_box = patches.FancyBboxPatch((-56, -62), 112, 28, boxstyle="round,pad=0.5", facecolor='#e6fffa', edgecolor='#319795', lw=1.2)
    ax2.add_patch(f_info_box)
    ax2.text(0, -38, "FERRITE SENSOR & CALIBRATION TIPS:", fontsize=8, fontweight='bold', ha='center', color='#234e52')
    ax2.text(0, -49, "• Ferrite Material: High initial permeability (μi >= 400 - 800) MnZn / NiZn rods\n• Tuning: Coils L7 & L8 wound with 0.15mm wire (80-120 turns) tuned with 1nF+1.8nF caps\n• Mechanical Adjustment: Ferrites mounted on brass/nylon micrometer screw for distance nulling\n• Crucial Rule: Keep batteries, speaker, and aluminum handle > 25 cm away from coils", 
             fontsize=6.5, ha='center', color='#2d3748')

    plt.tight_layout()
    plt.savefig('pd_coils_guide.png', dpi=300)
    plt.close()

if __name__ == '__main__':
    create_block_diagram()
    create_schematic_diagram()
    create_pcb_layout()
    create_coils_guide()
    print("Regenerated all diagrams cleanly.")
